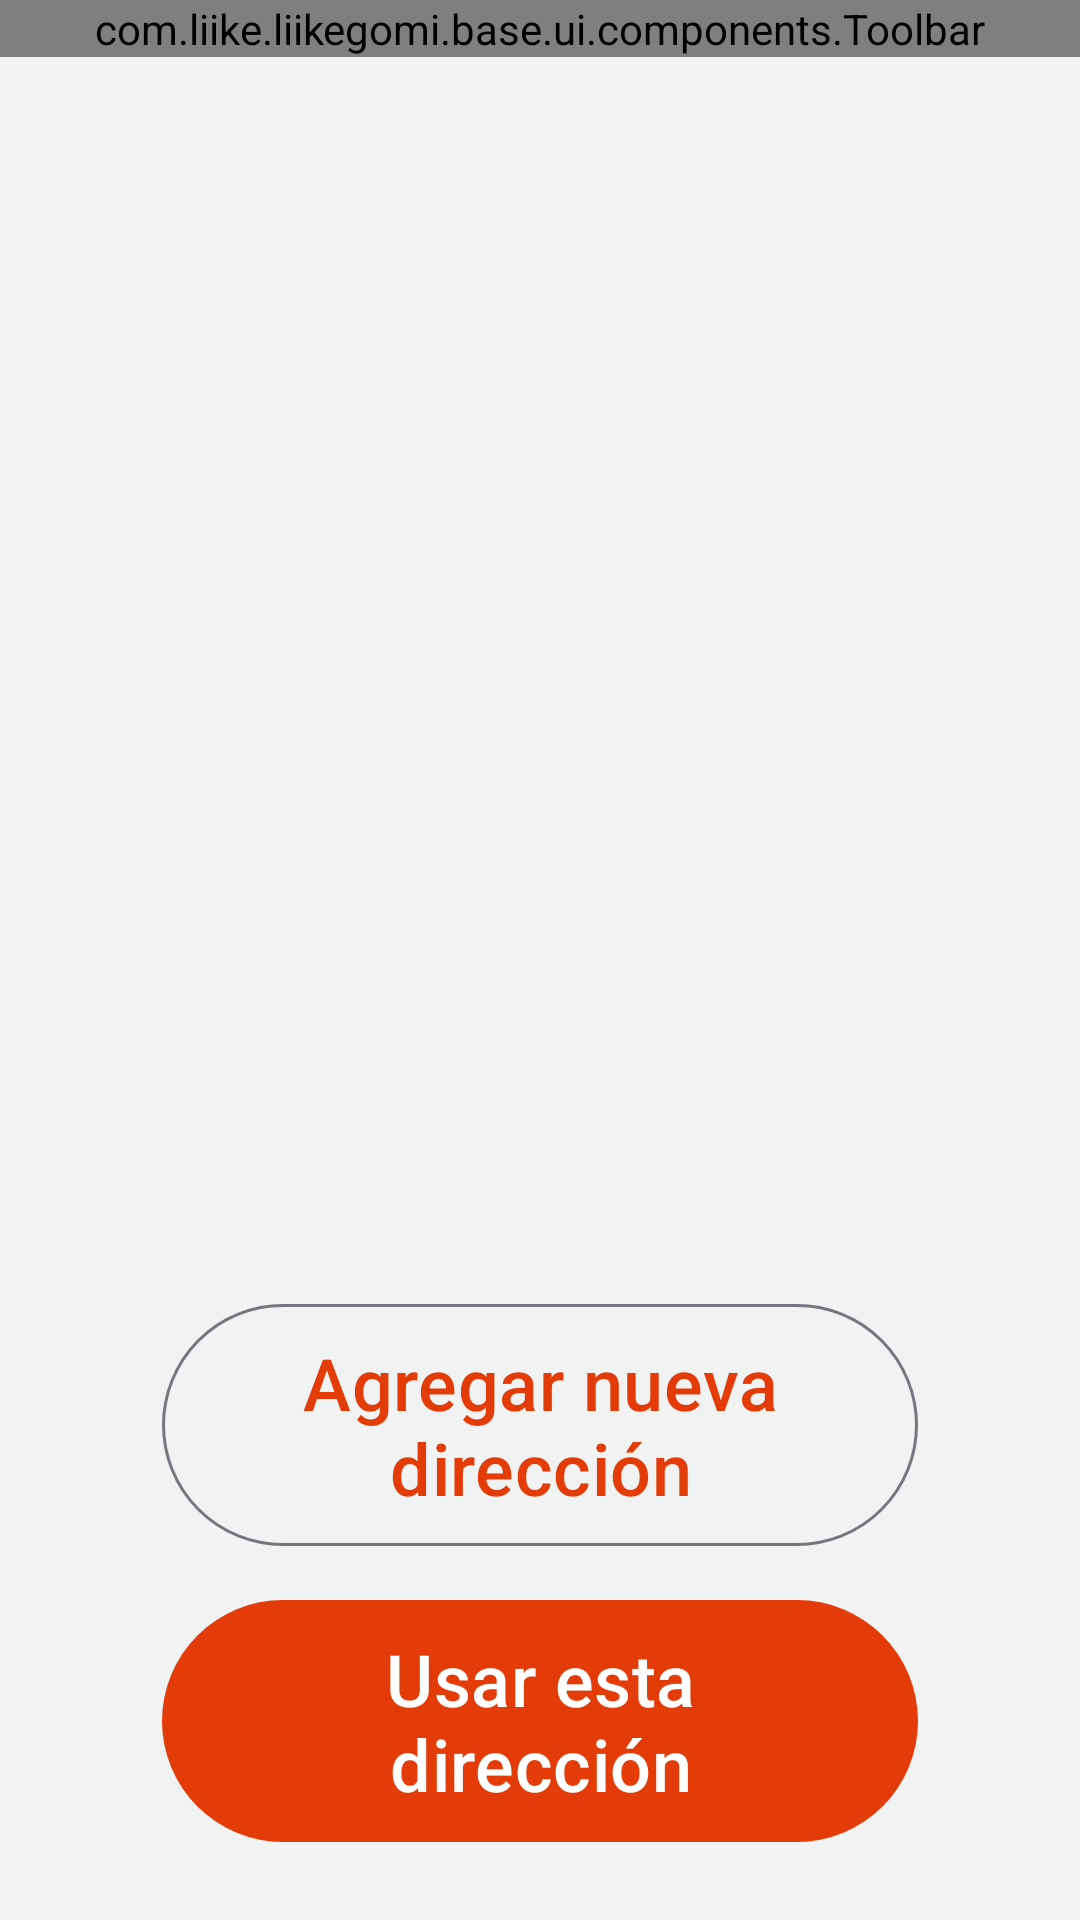

Layout XML and referenced resources for this Android screen:
<!-- AndroidManifest.xml: application theme Theme.LiikeGomi -->
<!-- res/layout/activity_select_edit_address.xml -->
<?xml version="1.0" encoding="utf-8"?>
<androidx.constraintlayout.widget.ConstraintLayout xmlns:android="http://schemas.android.com/apk/res/android"
    xmlns:app="http://schemas.android.com/apk/res-auto"
    xmlns:tools="http://schemas.android.com/tools"
    android:layout_width="match_parent"
    android:layout_height="match_parent"
    android:background="@color/background_gray">

    <com.liike.liikegomi.base.ui.components.Toolbar
        android:id="@+id/toolbar"
        android:layout_width="match_parent"
        android:layout_height="wrap_content"
        app:layout_constraintTop_toTopOf="parent"
        app:title="Seleccionar dirección" />

    
    
    
    
    
    

    
    
    
    
    

    <androidx.recyclerview.widget.RecyclerView
        android:id="@+id/recycler_address"
        android:layout_width="0dp"
        android:layout_height="0dp"
        android:layout_marginBottom="10dp"
        android:visibility="visible"
        app:layoutManager="androidx.recyclerview.widget.LinearLayoutManager"
        app:layout_constraintBottom_toTopOf="@id/btn_add_address"
        app:layout_constraintEnd_toEndOf="parent"
        app:layout_constraintStart_toStartOf="parent"
        app:layout_constraintTop_toBottomOf="@id/toolbar"
        app:layout_constraintWidth_percent="0.9"
        tools:itemCount="4"
        tools:listitem="@layout/item_address"
        tools:visibility="visible" />
    

    

    <com.google.android.material.button.MaterialButton
        android:id="@+id/btn_add_address"
        style="@style/Widget.Material3.Button.OutlinedButton"
        android:layout_width="0dp"
        android:layout_height="wrap_content"
        android:layout_marginBottom="10dp"
        android:paddingVertical="10dp"
        android:text="Agregar nueva dirección"
        android:textSize="24sp"
        app:layout_constraintBottom_toTopOf="@id/btn_select"
        app:layout_constraintEnd_toEndOf="parent"
        app:layout_constraintStart_toStartOf="parent"
        app:layout_constraintWidth_percent="0.7" />


    <com.google.android.material.button.MaterialButton
        android:id="@+id/btn_select"
        android:layout_width="0dp"
        android:layout_height="wrap_content"
        android:paddingVertical="10dp"
        android:text="Usar esta dirección"
        android:textSize="24sp"
        app:layout_constraintBottom_toBottomOf="parent"
        app:layout_constraintEnd_toEndOf="parent"
        app:layout_constraintStart_toStartOf="parent"
        app:layout_constraintTop_toTopOf="parent"
        app:layout_constraintVertical_bias="0.96"
        app:layout_constraintWidth_percent="0.7" />


</androidx.constraintlayout.widget.ConstraintLayout>
<!-- res/layout/item_address.xml (included above) -->
<?xml version="1.0" encoding="utf-8"?>
<androidx.cardview.widget.CardView xmlns:android="http://schemas.android.com/apk/res/android"
    xmlns:app="http://schemas.android.com/apk/res-auto"
    xmlns:tools="http://schemas.android.com/tools"
    android:layout_width="match_parent"
    android:layout_height="wrap_content"
    android:layout_marginTop="0dp"
    app:cardCornerRadius="8dp"
    app:cardElevation="4dp"
    app:cardUseCompatPadding="true">

    <androidx.constraintlayout.widget.ConstraintLayout
        android:layout_width="match_parent"
        android:layout_height="wrap_content">

        <RadioButton
            android:id="@+id/radio_button_address"
            android:layout_width="match_parent"
            android:layout_height="wrap_content"
            android:layout_marginHorizontal="10dp"
            android:ellipsize="marquee"
            android:marqueeRepeatLimit="marquee_forever"
            android:maxLines="1"
            android:paddingStart="10dp"
            android:paddingEnd="0dp"
            android:textSize="16sp"
            android:textStyle="bold"
            app:layout_constraintTop_toTopOf="parent"
            tools:text="Street" />

        <TextView
            android:id="@+id/full_address"
            android:layout_width="0dp"
            android:layout_height="wrap_content"
            android:layout_marginStart="50dp"
            android:layout_marginEnd="10dp"
            android:maxLines="6"
            app:layout_constraintEnd_toEndOf="parent"
            app:layout_constraintStart_toStartOf="parent"
            app:layout_constraintTop_toBottomOf="@id/radio_button_address"
            tools:maxLines="3"
            tools:text="@tools:sample/lorem/random" />

        <com.google.android.material.button.MaterialButton
            android:id="@+id/btn_edit"
            style="@style/Widget.Material3.Button.TextButton"
            android:layout_width="wrap_content"
            android:layout_height="wrap_content"
            android:layout_marginStart="24dp"
            android:text="Editar"
            app:layout_constraintStart_toStartOf="parent"
            app:layout_constraintTop_toBottomOf="@id/full_address" />
    </androidx.constraintlayout.widget.ConstraintLayout>
</androidx.cardview.widget.CardView>
<!-- resources referenced by this layout -->
<resources>
  <color name="background_gray">#FFF1F2F2</color>
  <style name="Theme.LiikeGomi" parent="Base.Theme.LiikeGomi" />
  <style name="Base.Theme.LiikeGomi" parent="Theme.Material3.DayNight.NoActionBar">
          
           <item name="colorPrimary">@color/light_primary</item>
           <item name="colorSecondary">@color/light_secondary</item>
           <item name="colorContainer">@color/background_gray</item>
           <item name="colorOnPrimary">@color/light_secondary_semi_transparent</item>
          <item name="materialButtonStyle">@style/ButtonsStyle</item>
  
          
          <item name="colorNavigationItem">?attr/colorPrimary</item>
          <item name="colorNavigationItemSelected">@color/white</item>
          <item name="drawableNavigationItemBackground">@drawable/menu_background_color_state</item>
          <item name="drawerArrowStyle">@style/DrawerArrowStyle</item>
      </style>
  <color name="light_primary">#FFE33C08</color>
  <color name="light_secondary">#FFF77014</color>
  <color name="light_secondary_semi_transparent">#4DF77014</color>
  <style name="ButtonsStyle" parent="Widget.Material3.Button">
          <item name="android:textColor">@color/white</item>
      </style>
  <color name="white">#FFFFFFFF</color>
  <style name="DrawerArrowStyle" parent="Widget.AppCompat.DrawerArrowToggle">
          <item name="spinBars">true</item>
          <item name="color">@color/white</item>
      </style>
</resources>
